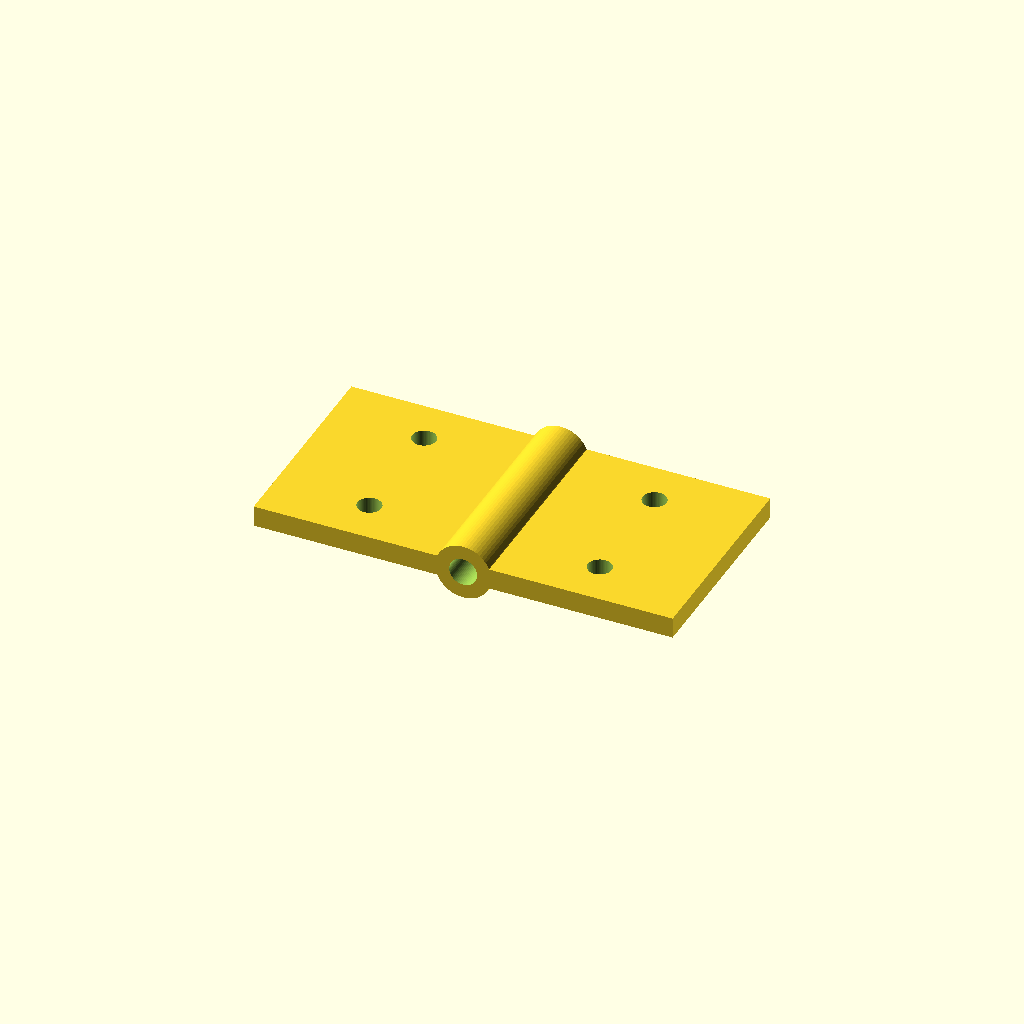
Cell 1 — every parameter at its default value.
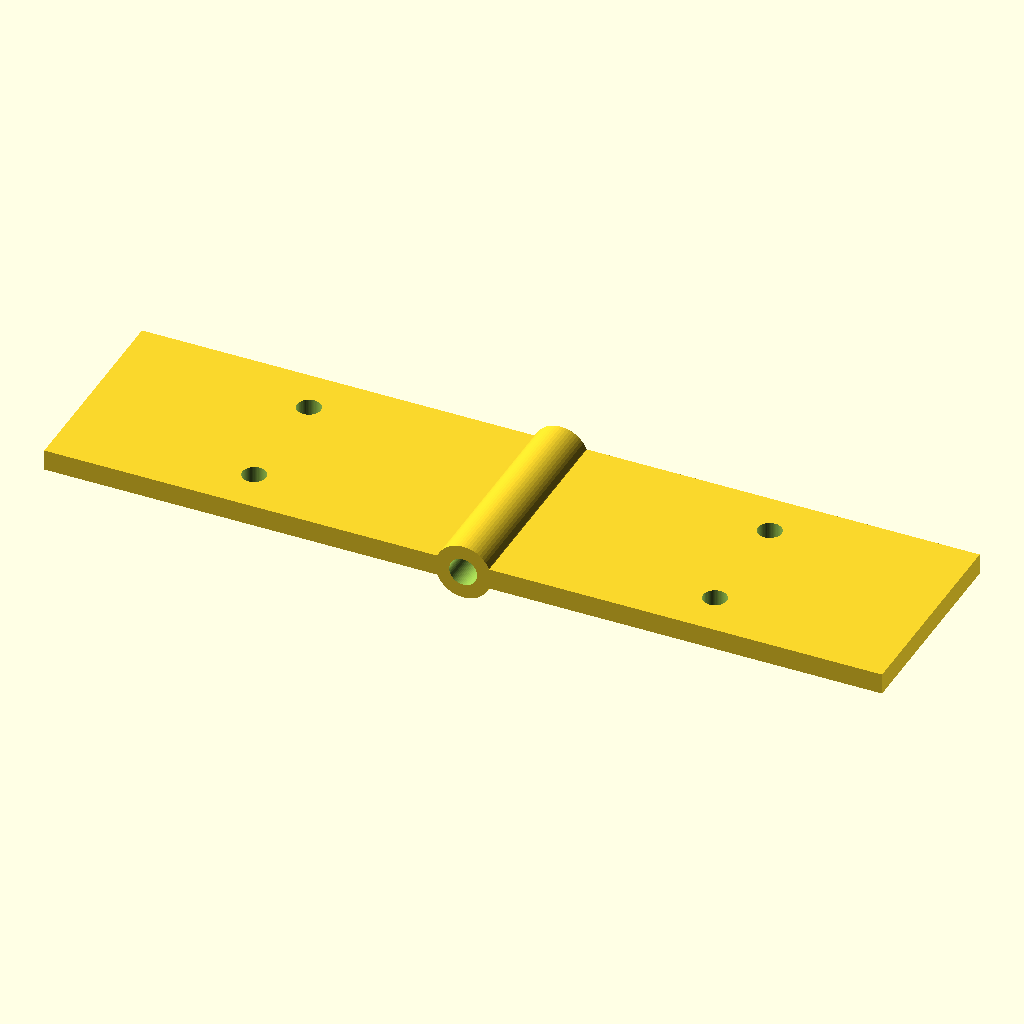
Cell 2 — leaf_l set to 60, the other parameters unchanged.
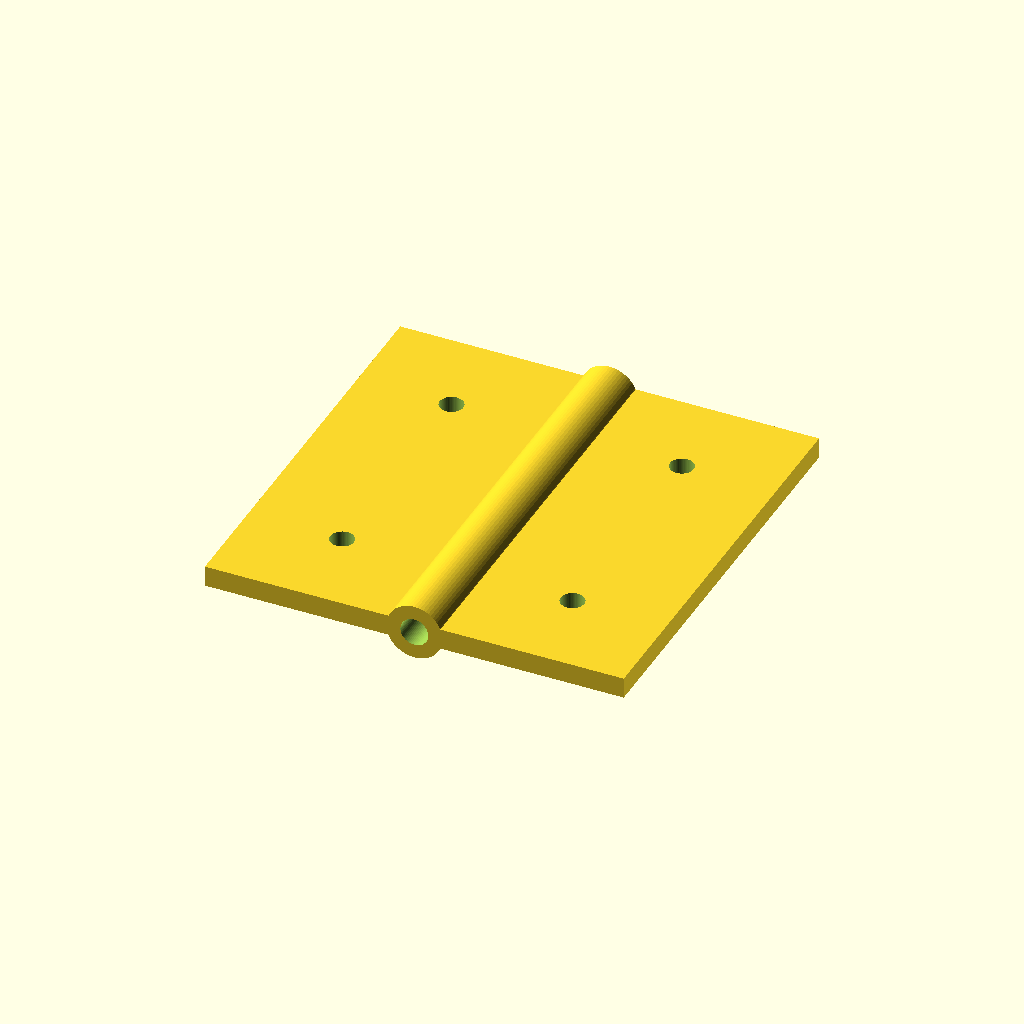
Cell 3: the same model with leaf_w = 60.
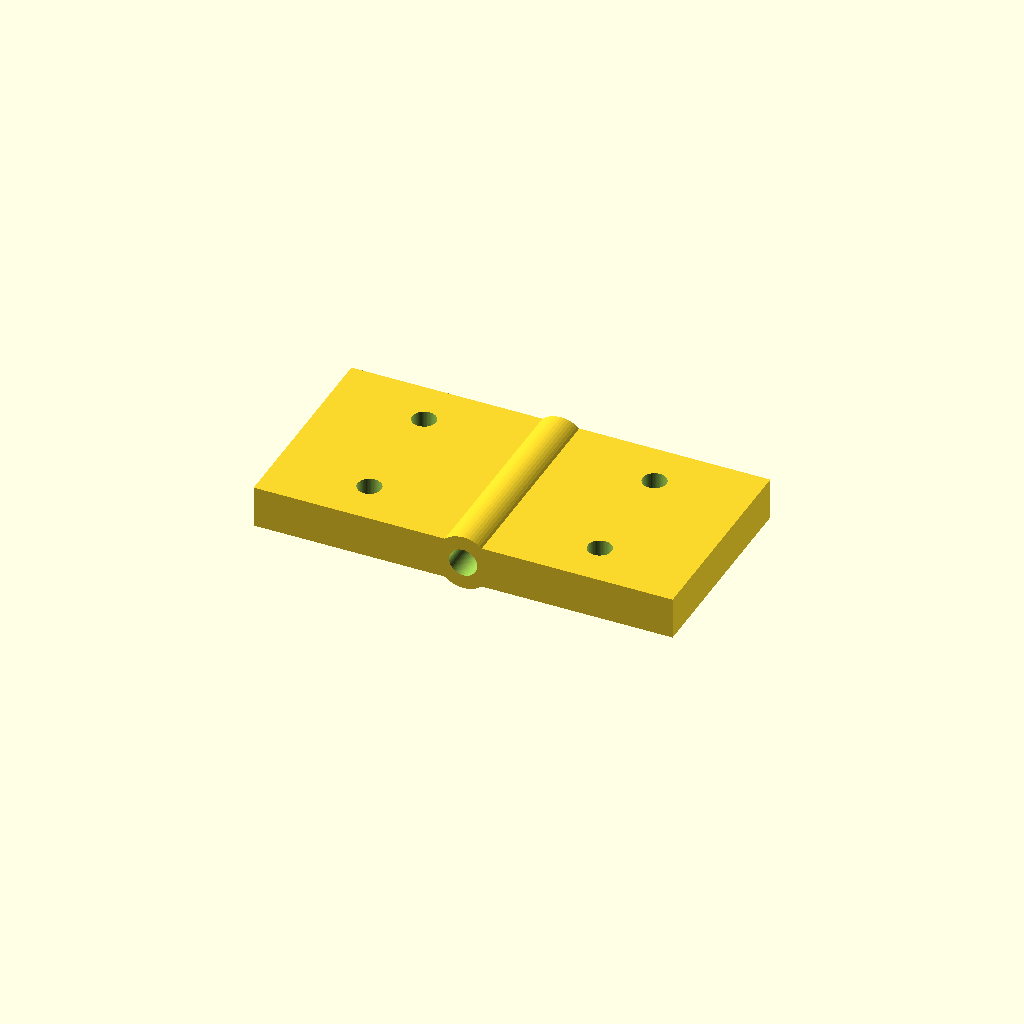
Cell 4: the same model with leaf_t = 6.
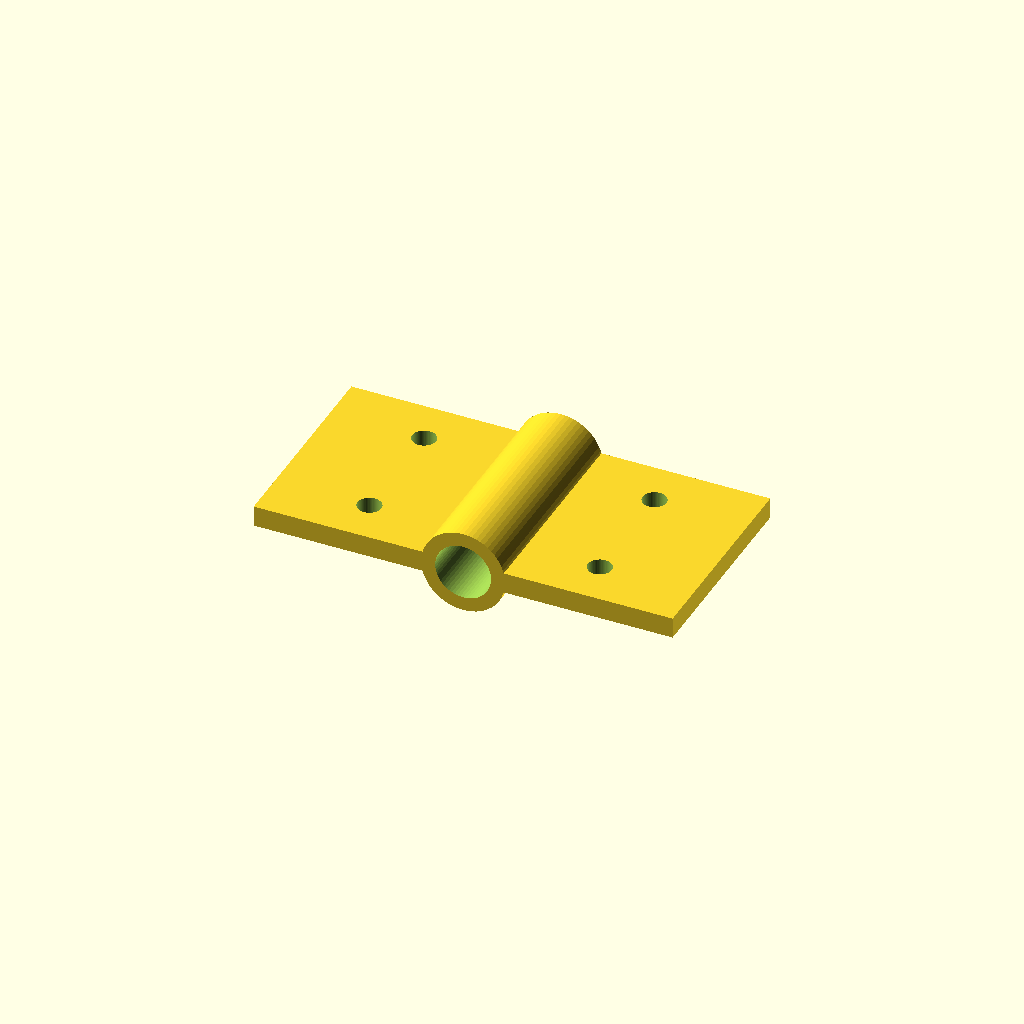
Cell 5 — pin_d set to 8, the other parameters unchanged.
One fixed orthographic camera (rotation 55°, 0°, 25°; colour scheme Cornfield) for every cell.
Source of the model, optional_data/data/parts/part_0497.scad:
// Two-leaf hinge with a printable straight pin barrel.
$fn = 60;
eps = 0.02;
leaf_l = 30;
leaf_w = 30;
leaf_t = 3;
pin_d = 4;
barrel_d = pin_d + 4;
difference() {
    union() {
        translate([-leaf_l, -leaf_w / 2, 0]) cube([leaf_l, leaf_w, leaf_t]);
        translate([0, -leaf_w / 2, 0]) cube([leaf_l, leaf_w, leaf_t]);
        translate([0, -leaf_w / 2, leaf_t / 2]) rotate([-90, 0, 0]) cylinder(d = barrel_d, h = leaf_w);
    }
    translate([0, -leaf_w / 2 - eps, leaf_t / 2]) rotate([-90, 0, 0]) cylinder(d = pin_d, h = leaf_w + 2 * eps);
    for (x = [-leaf_l * 0.55, leaf_l * 0.55], y = [-leaf_w * 0.28, leaf_w * 0.28])
        translate([x, y, -eps]) cylinder(d = 3.4, h = leaf_t + 2 * eps);
}
Parameter table extracted from the source (name, type, default, range or options):
eps: number, default 0.02
leaf_l: number, default 30
leaf_w: number, default 30
leaf_t: number, default 3
pin_d: number, default 4
